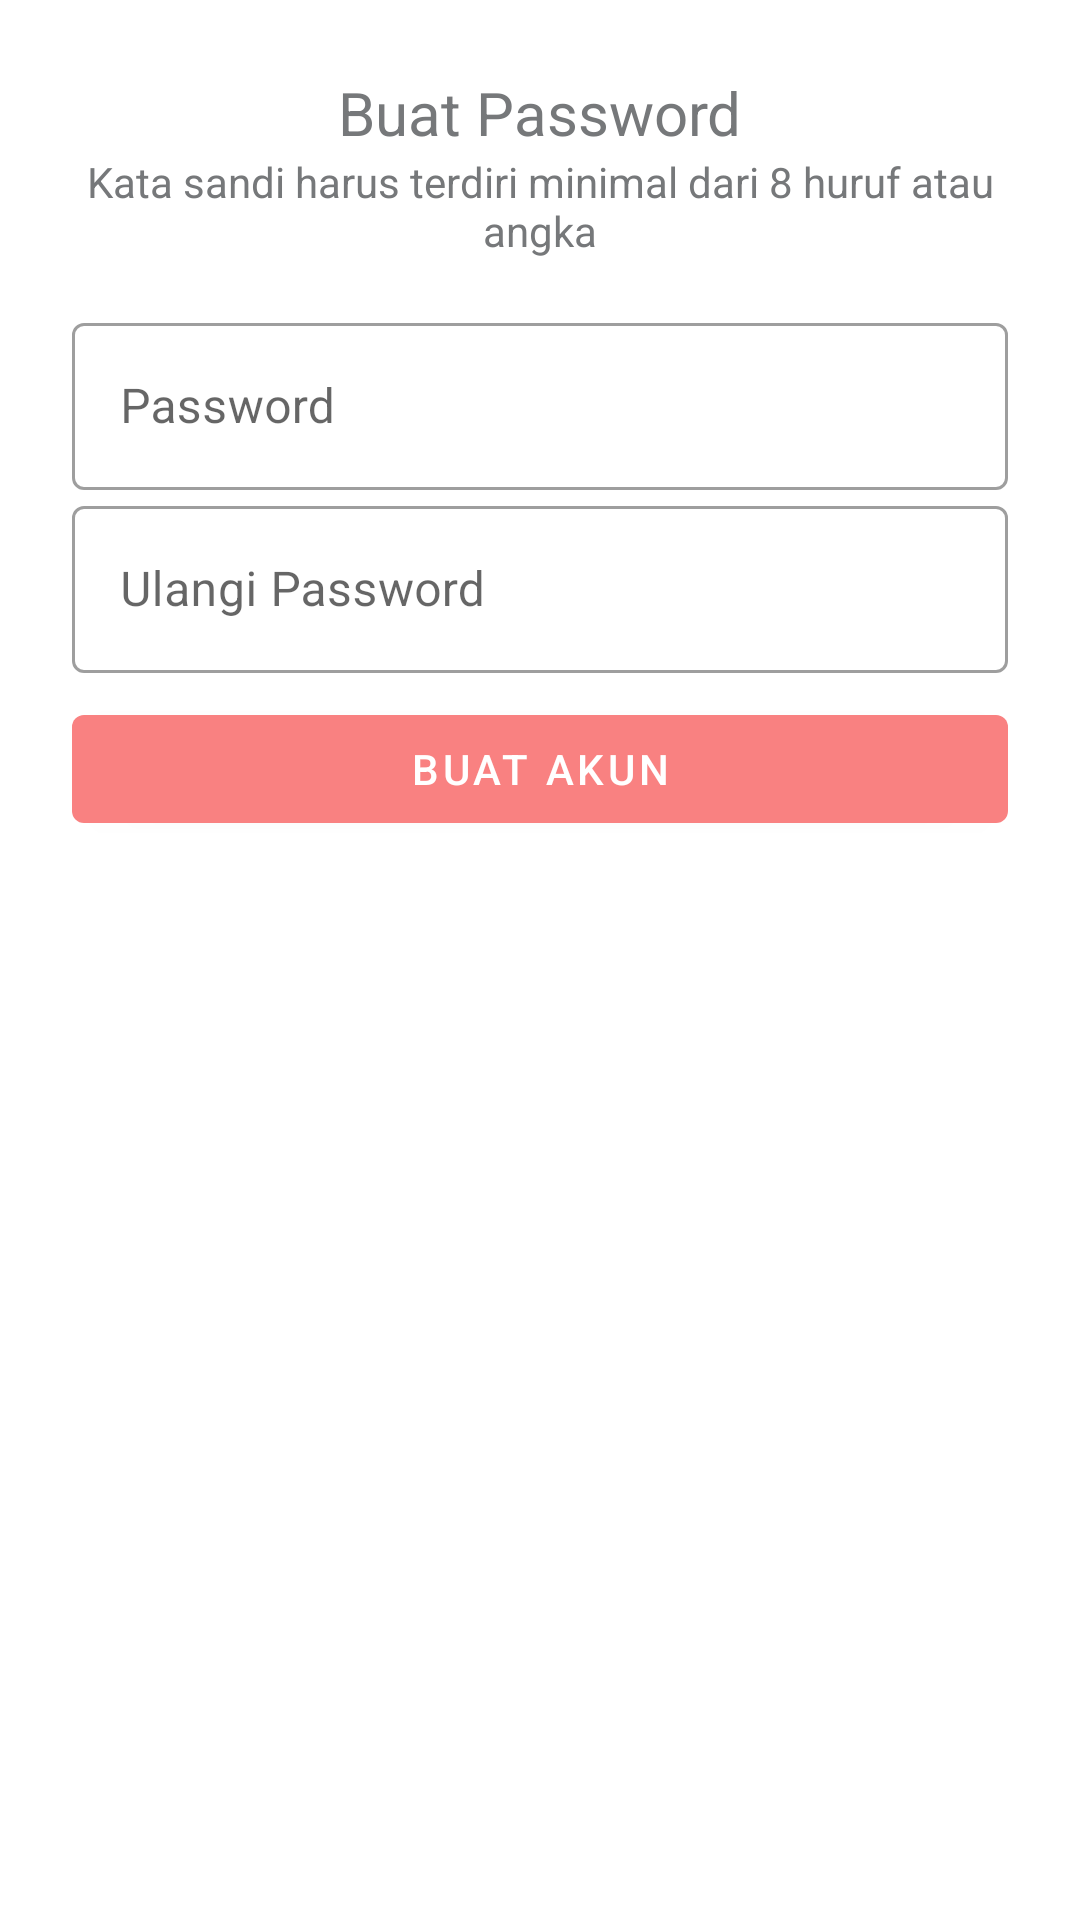

Layout XML and referenced resources for this Android screen:
<!-- AndroidManifest.xml: application theme Theme.SiPress -->
<!-- res/layout/create_password_fragment.xml -->
<?xml version="1.0" encoding="utf-8"?>
<LinearLayout
    android:orientation="vertical"
    xmlns:android="http://schemas.android.com/apk/res/android"
    xmlns:tools="http://schemas.android.com/tools"
    android:layout_width="match_parent"
    android:padding="24dp"
    xmlns:app="http://schemas.android.com/apk/res-auto"
    android:layout_height="match_parent"
    tools:context=".ui.fragment.CreatePasswordFragment">
    <ImageButton
        android:src="@drawable/ic_back"
        android:contentDescription="@string/back_button"
        android:background="?attr/selectableItemBackgroundBorderless"
        android:layout_width="wrap_content"
        android:layout_height="wrap_content"/>
    <LinearLayout
        android:orientation="vertical"
        android:gravity="center"
        android:layout_width="match_parent"
        android:layout_height="wrap_content">
        <TextView
            android:textSize="20sp"
            android:text="@string/create_password"
            android:layout_width="wrap_content"
            android:layout_height="wrap_content"/>
        <TextView
            android:text="@string/create_password_text"
            android:gravity="center"
            android:layout_width="match_parent"
            android:layout_height="wrap_content"/>
        <com.google.android.material.textfield.TextInputLayout
            android:layout_marginTop="16dp"
            android:enabled="true"
            style="@style/Widget.MaterialComponents.TextInputLayout.OutlinedBox"
            android:layout_width="match_parent"
            android:layout_height="wrap_content">
            <com.google.android.material.textfield.TextInputEditText
                android:hint="@string/password"
                android:inputType="textPassword"
                android:layout_width="match_parent"
                android:layout_height="wrap_content"/>
        </com.google.android.material.textfield.TextInputLayout>
        <com.google.android.material.textfield.TextInputLayout
            android:enabled="true"
            style="@style/Widget.MaterialComponents.TextInputLayout.OutlinedBox"
            android:layout_width="match_parent"
            android:layout_height="wrap_content">
            <com.google.android.material.textfield.TextInputEditText
                android:hint="@string/repeat_password"
                android:inputType="textPassword"
                android:layout_width="match_parent"
                android:layout_height="wrap_content"/>
        </com.google.android.material.textfield.TextInputLayout>
        <com.google.android.material.button.MaterialButton
            android:layout_marginTop="8dp"
            android:text="@string/create_account"
            app:backgroundTint="@color/secondaryColor"
            android:layout_width="match_parent"
            android:layout_height="wrap_content"/>
    </LinearLayout>
</LinearLayout>
<!-- resources referenced by this layout -->
<resources>
  <color name="secondaryColor">#f98181</color>
  <string name="back_button">Back Button</string>
  <string name="create_account">Buat Akun</string>
  <string name="create_password">Buat Password</string>
  <string name="create_password_text">Kata sandi harus terdiri minimal dari 8 huruf atau angka</string>
  <string name="password">Password</string>
  <string name="repeat_password">Ulangi Password</string>
  <style name="Theme.SiPress" parent="Theme.MaterialComponents.DayNight.NoActionBar">
          
          <item name="colorPrimary">@color/primaryColor</item>
          <item name="colorPrimaryVariant">@color/primaryDarkColor</item>
          <item name="colorOnPrimary">@color/primaryTextColor</item>
          
          <item name="colorSecondary">@color/secondaryColor</item>
          <item name="colorSecondaryVariant">@color/secondaryDarkColor</item>
          <item name="colorOnSecondary">@color/secondaryTextColor</item>
          
          <item name="android:statusBarColor" tools:targetApi="l">?attr/colorPrimary</item>
          <item name="android:textColor">@color/dark</item>
          <item name="android:scrollbarSize">0dp</item>
          
      </style>
  <color name="primaryColor">#7398fb</color>
  <color name="primaryDarkColor">#396ac7</color>
  <color name="primaryTextColor">#ffffff</color>
  <color name="secondaryDarkColor">#c25155</color>
  <color name="secondaryTextColor">#ffffff</color>
  <color name="dark">#76787A</color>
</resources>
